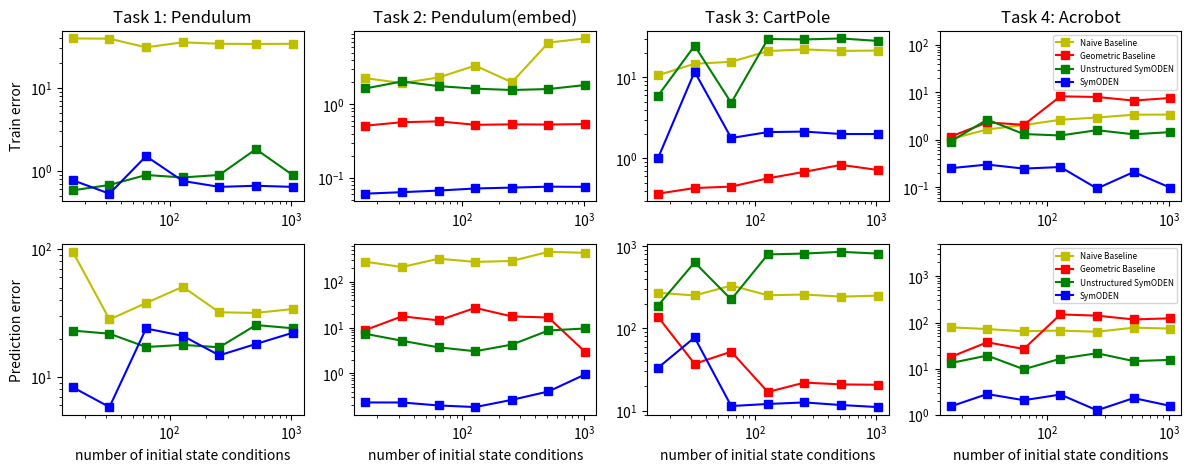

This chart was generated by the following Python code:
# Symplectic ODE-Net | 2019
# [redacted]

# Generate figure of training error and prediction error.
# The statistics in this script are obtained by training models for 4 tasks
# under the configuration num_points=4 and solver='rk4'.

# Number of training trajectories are varied from 16 to 1024.
# All the trained models are stored in the previous commits in this repo
# using git-lfs

# All the statistics can be verified by going back to those commits and 
# running the 'analyze' script or jupyter notebook of each task.

#%%
import numpy as np
import matplotlib.pyplot as plt

#%%
DPI = 600
FORMAT = 'pdf'
LINE_SEGMENTS = 10
ARROW_SCALE = 40
ARROW_WIDTH = 6e-3
LINE_WIDTH = 2

def get_args():
    return {'fig_dir': './figures'}

class ObjectView(object):
    def __init__(self, d): self.__dict__ = d

args = ObjectView(get_args())


#%%
x_axis = np.array([16, 32, 64, 128, 256, 512, 1024])

force_base = np.array([39.4, 39.14, 30.815, 35.356, 33.986, 33.789, 33.986])
force_symoden = np.array([0.58254, 0.67568, 0.89116, 0.83255, 0.89219, 1.8251, 0.89219])
force_symoden_struct = np.array([0.77013, 0.53097, 1.5019, 0.75556, 0.64103, 0.661, 0.64103])
pred_force_base = np.array([95, 28.179, 37.875, 50.679, 32.059, 31.677, 33.979])
pred_force_symoden = np.array([23.061, 21.809, 17.169, 17.842, 17.088, 25.48, 24.057])
pred_force_symoden_struct = np.array([8.3195, 5.8331, 23.948, 21.003, 14.783, 18.128, 22.164])

embed_naive = np.array([2.2598, 1.9373, 2.3095, 3.3458, 1.9881, 6.8656, 7.8169])
embed_base = np.array([0.51217, 0.57085, 0.5864, 0.52623, 0.53352, 0.53107, 0.53793])
embed_symoden = np.array([1.6384, 2.0384, 1.7607, 1.6299, 1.5606, 1.6090, 1.8241])
embed_symoden_struct = np.array([0.061244, 0.064135, 0.067448, 0.072003, 0.074001, 0.076196, 0.075709])

pred_embed_naive = np.array([272.74, 208.94, 317.21, 270.45, 283.44, 447.79, 426.79])
pred_embed_base = np.array([8.8225, 17.562, 14.305, 26.778, 17.476, 16.549, 2.9406])
pred_embed_symoden = np.array([7.2904, 5.1450, 3.69, 3.0387, 4.2426, 8.6148, 9.5405])
pred_embed_symoden_struct = np.array([0.23183, 0.23148, 0.1992, 0.18396, 0.26408, 0.40319, 0.94716])

cart_naive = np.array([10.601, 14.695, 15.533, 21.068, 22.12, 21.173, 21.401])
cart_base = np.array([0.36734, 0.43090, 0.44873, 0.56727, 0.6832, 0.832, 0.71988])
cart_symoden = np.array([5.9175, 24.562, 4.8388, 29.713, 29.318, 30.168, 28.125])
cart_symoden_struct = np.array([1.0047, 11.730, 1.7836, 2.1109, 2.1411, 1.9989, 1.9989])

pred_cart_naive = np.array([272.1, 251.94, 332.44, 253.43, 258.70, 243.98, 250.62])
pred_cart_base = np.array([138.7, 37.183, 52.262, 16.914, 21.990, 20.907, 20.674])
pred_cart_symoden = np.array([189.61, 636.39, 225.22, 795.17, 814.71, 854.19, 814.04])
pred_cart_symoden_struct = np.array([33.252, 77.723, 11.413, 12.085, 12.629, 11.732, 11.088])

double_naive = np.array([1.0345, 1.6478, 2.0402, 2.6397, 2.9444, 3.3754, 3.3966])
double_base = np.array([1.1619, 2.3207, 2.0666, 8.2426, 7.9885, 6.7069, 7.6092])
double_symoden = np.array([0.91524, 2.6558, 1.319, 1.2319, 1.5914, 1.3029, 1.4492])
double_symoden_struct = np.array([0.25096, 0.29942, 0.24631, 0.26576, 0.093754, 0.20858, 0.097612])

pred_double_naive = np.array([78.73, 72.054, 64.612, 66.809, 63.058, 77.376, 73.787])
pred_double_base = np.array([17.883, 37.273, 26.684, 149.64, 140.89, 116.44, 123.33])
pred_double_symoden = np.array([13.197, 19.228, 9.7211, 16.437, 21.559, 14.602, 15.47])
pred_double_symoden_struct = np.array([1.5161, 2.8168, 2.0734, 2.7492, 1.2519, 2.3067, 1.5636])


#%%
fig = plt.figure(figsize=(12, 4.8), dpi=DPI)
plt.subplot(2, 4, 1)
plt.plot(x_axis, force_base, 'ys-')
plt.plot(x_axis, force_symoden, 'gs-')
plt.plot(x_axis, force_symoden_struct, 'bs-')
plt.xscale('log')
plt.yscale('log')
# plt.xlabel('number of state initial condition')
plt.ylabel('Train error')
plt.title('Task 1: Pendulum')
# plt.legend(fontsize=6)

plt.subplot(2, 4, 5)
plt.plot(x_axis, pred_force_base, 'ys-')
plt.plot(x_axis, pred_force_symoden, 'gs-')
plt.plot(x_axis, pred_force_symoden_struct, 'bs-')
plt.xscale('log')
plt.yscale('log')
plt.xlabel('number of initial state conditions')
plt.ylabel('Prediction error')
# plt.legend(fontsize=6)

plt.subplot(2, 4, 2)
plt.plot(x_axis, embed_naive, 'ys-')
plt.plot(x_axis, embed_base, 'rs-')
plt.plot(x_axis, embed_symoden, 'gs-')
plt.plot(x_axis, embed_symoden_struct, 'bs-')
plt.xscale('log')
plt.yscale('log')
# plt.xlabel('number of training trajectories')
# plt.ylabel('Train loss')
plt.title('Task 2: Pendulum(embed)')
# plt.legend(fontsize=6)

plt.subplot(2, 4, 6)
plt.plot(x_axis, pred_embed_naive, 'ys-')
plt.plot(x_axis, pred_embed_base, 'rs-')
plt.plot(x_axis, pred_embed_symoden, 'gs-')
plt.plot(x_axis, pred_embed_symoden_struct, 'bs-')
plt.xscale('log')
plt.yscale('log')
plt.xlabel('number of initial state conditions')
# plt.ylabel('Prediction loss')
# plt.legend(fontsize=6)

plt.subplot(2, 4, 3)
plt.plot(x_axis, cart_naive, 'ys-')
plt.plot(x_axis, cart_base, 'rs-')
plt.plot(x_axis, cart_symoden, 'gs-')
plt.plot(x_axis, cart_symoden_struct, 'bs-')
plt.xscale('log')
plt.yscale('log')
# plt.xlabel('number of training trajectories')
# plt.ylabel('Train loss')
plt.title('Task 3: CartPole')
# plt.legend(fontsize=6)

plt.subplot(2, 4, 7)
plt.plot(x_axis, pred_cart_naive, 'ys-')
plt.plot(x_axis, pred_cart_base, 'rs-')
plt.plot(x_axis, pred_cart_symoden, 'gs-')
plt.plot(x_axis, pred_cart_symoden_struct, 'bs-')
plt.xscale('log')
plt.yscale('log')
plt.xlabel('number of initial state conditions')
# plt.ylabel('Prediction loss')
# plt.legend(fontsize=6)

plt.subplot(2, 4, 4)
plt.plot(x_axis, double_naive, 'ys-', label='Naive Baseline')
plt.plot(x_axis, double_base, 'rs-', label='Geometric Baseline')
plt.plot(x_axis, double_symoden, 'gs-', label='Unstructured SymODEN')
plt.plot(x_axis, double_symoden_struct, 'bs-', label='SymODEN')
plt.xscale('log')
plt.yscale('log')
plt.ylim([0.05, 200])
# plt.xlabel('number of training trajectories')
# plt.ylabel('Train loss')
plt.title('Task 4: Acrobot')
plt.legend(fontsize=6)

plt.subplot(2, 4, 8)
plt.plot(x_axis, pred_double_naive, 'ys-', label='Naive Baseline')
plt.plot(x_axis, pred_double_base, 'rs-', label='Geometric Baseline')
plt.plot(x_axis, pred_double_symoden, 'gs-', label='Unstructured SymODEN')
plt.plot(x_axis, pred_double_symoden_struct, 'bs-', label='SymODEN')
plt.xscale('log')
plt.yscale('log')
plt.ylim([1, 5000])
plt.xlabel('number of initial state conditions')
# plt.ylabel('Prediction loss')
plt.legend(fontsize=6)

plt.tight_layout()
# fig.savefig('{}/fig-train-pred-loss.{}'.format(args.fig_dir, FORMAT))

#%%
